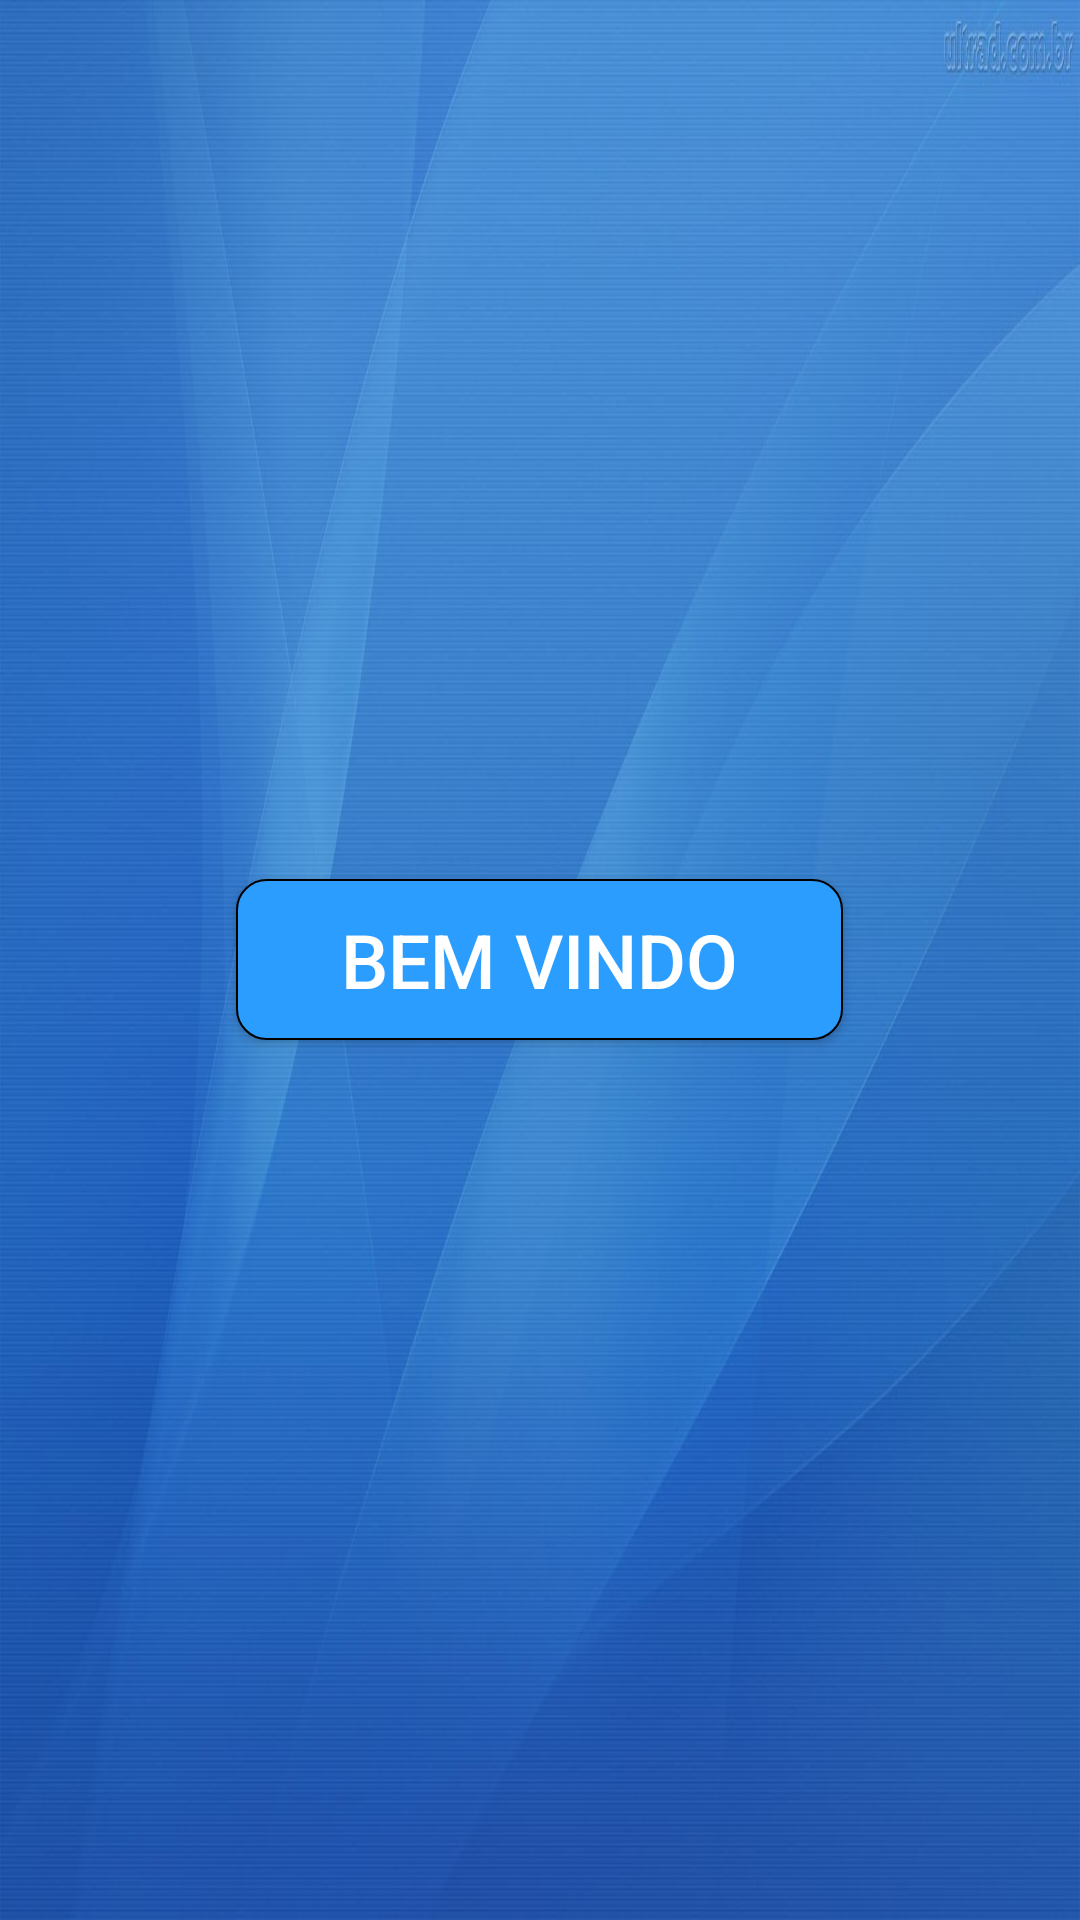

Write the Android layout XML for this screen, with the resource values it uses.
<!-- AndroidManifest.xml: application theme Theme.CrudAndroid -->
<!-- res/layout/activity_splash.xml -->
<?xml version="1.0" encoding="utf-8"?>
<LinearLayout
    xmlns:android="http://schemas.android.com/apk/res/android"
    xmlns:app="http://schemas.android.com/apk/res-auto"
    xmlns:tools="http://schemas.android.com/tools"
    android:orientation="vertical"
    android:layout_width="match_parent"
    android:layout_height="match_parent"
    android:background="@drawable/fundo"
    android:gravity="center"
    tools:context=".SplashActivity">

    <ImageView
        android:id="@+id/ivsplash"
        tools:src="@tools:sample/avatars"
        android:layout_width="match_parent"
        android:maxWidth="800dp"
        android:maxHeight="300dp"
        android:layout_height="wrap_content"/>
    <androidx.appcompat.widget.AppCompatButton
        android:id="@+id/btn_welcome"
        style="@style/BtnWelcome"
        android:text="@string/Wellcome"
        android:layout_width="wrap_content"
        android:layout_height="wrap_content"/>

</LinearLayout>
<!-- resources referenced by this layout -->
<resources>
  <!-- drawable fundo: jpg bitmap (drawable, 128120 bytes) -->
  <string name="Wellcome">Bem Vindo</string>
  <style name="BtnWelcome">
          <item name="android:background">@drawable/btn_wellcome</item>
          <item name="android:textColor">@color/white</item>
          <item name="android:textSize">25dp</item>
      </style>
  <style name="Theme.CrudAndroid" parent="Theme.MaterialComponents.DayNight.NoActionBar">
          
          <item name="colorPrimary">@color/purple_500</item>
          <item name="colorPrimaryVariant">@color/purple_700</item>
          <item name="colorOnPrimary">@color/white</item>
          
          <item name="colorSecondary">@color/teal_200</item>
          <item name="colorSecondaryVariant">@color/teal_700</item>
          <item name="colorOnSecondary">@color/black</item>
          
          <item name="android:statusBarColor">?attr/colorPrimaryVariant</item>
          
      </style>
  <!-- drawable btn_wellcome (drawable) -->
  <?xml version="1.0" encoding="utf-8"?>
  <shape android:shape="rectangle" xmlns:android="http://schemas.android.com/apk/res/android">
      <solid android:color="#2B9DFF"/>
      <corners android:radius="10dp"/>
      <padding android:left="35dp" android:right="35dp"
          android:bottom="10dp" android:top="10dp"/>
      <stroke android:width="0.5dp" android:color="@color/black"/>
  </shape>
  <color name="white">#FFFFFFFF</color>
  <color name="purple_500">#FF6200EE</color>
  <color name="purple_700">#FF3700B3</color>
  <color name="teal_200">#FF03DAC5</color>
  <color name="teal_700">#FF018786</color>
  <color name="black">#FF000000</color>
</resources>
